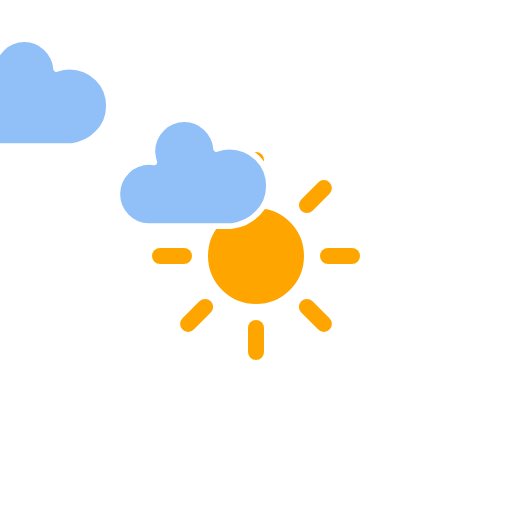
t = 0.00 s
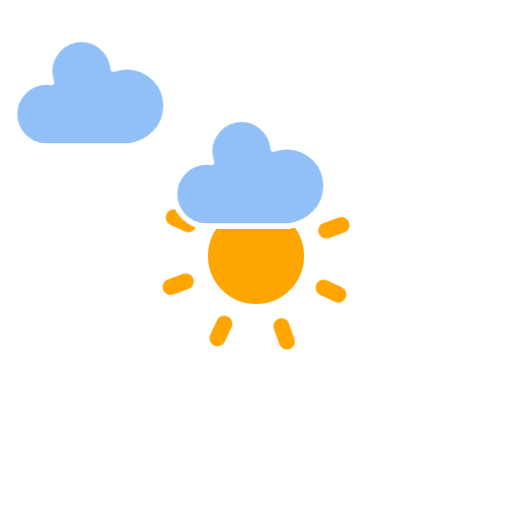
t = 1.67 s
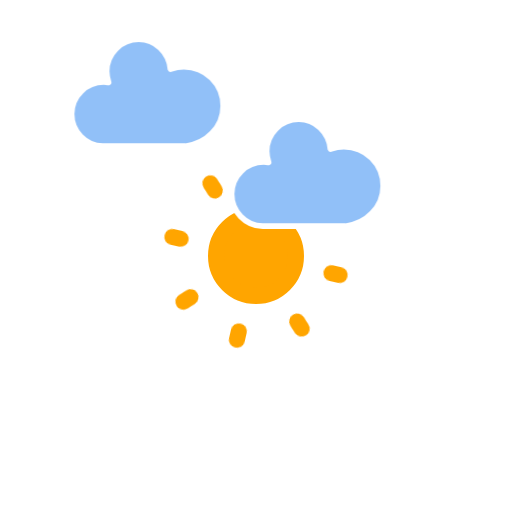
t = 3.33 s
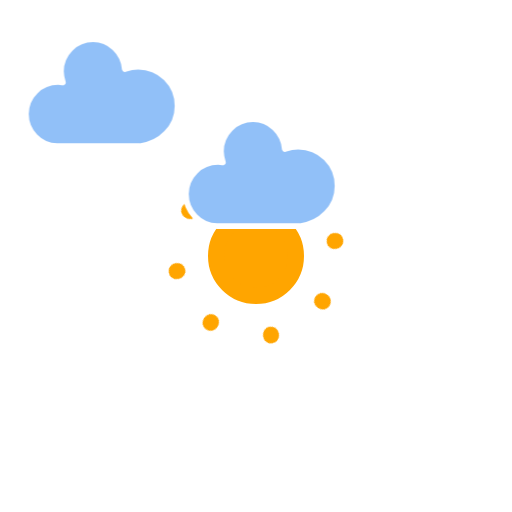
t = 5.00 s
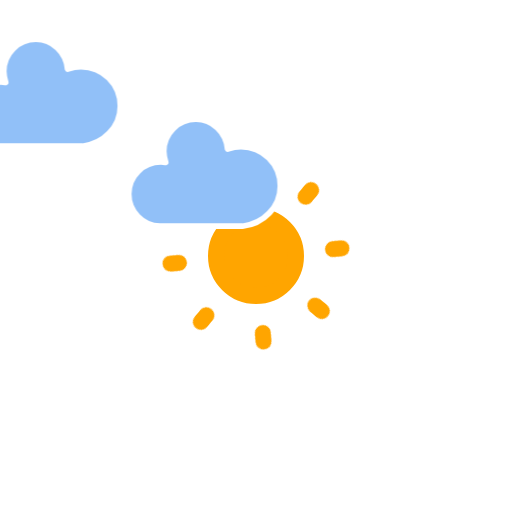
t = 6.67 s
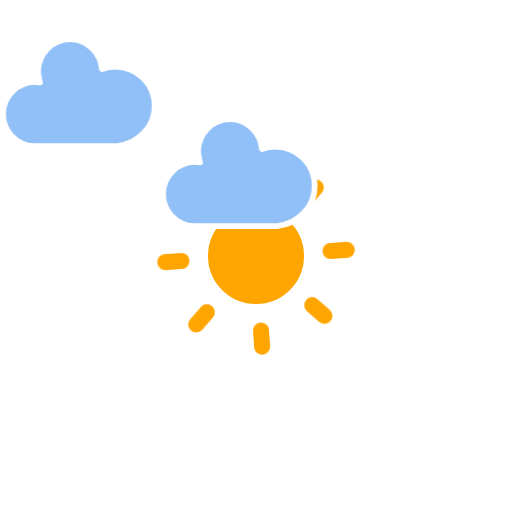
t = 8.33 s

The animated SVG that drew these frames (rendered in a browser with its animation timeline set to each time). Animation: 12 CSS @keyframes rules; frames cover the first 8.33 s, repeats indefinitely.

<?xml version="1.0" encoding="utf-8"?>

<svg
    version="1.1"
    xmlns="http://www.w3.org/2000/svg"
    xmlns:xlink="http://www.w3.org/1999/xlink"
    width="256"
    height="256"
    viewBox="0 0 64 64" >
    <defs>
        <style type="text/css"><![CDATA[
/*
** CLOUDS
*/
@keyframes am-weather-cloud-1 {
  0% {
    -webkit-transform: translate(-5px,0px);
       -moz-transform: translate(-5px,0px);
        -ms-transform: translate(-5px,0px);
            transform: translate(-5px,0px);
  }

  50% {
    -webkit-transform: translate(10px,0px);
       -moz-transform: translate(10px,0px);
        -ms-transform: translate(10px,0px);
            transform: translate(10px,0px);
  }

  100% {
    -webkit-transform: translate(-5px,0px);
       -moz-transform: translate(-5px,0px);
        -ms-transform: translate(-5px,0px);
            transform: translate(-5px,0px);
  }
}

@keyframes am-weather-cloud-3 {
  0% {
    -webkit-transform: translate(-5px,0px);
       -moz-transform: translate(-5px,0px);
        -ms-transform: translate(-5px,0px);
            transform: translate(-5px,0px);
  }

  50% {
    -webkit-transform: translate(10px,0px);
       -moz-transform: translate(10px,0px);
        -ms-transform: translate(10px,0px);
            transform: translate(10px,0px);
  }

  100% {
    -webkit-transform: translate(-5px,0px);
       -moz-transform: translate(-5px,0px);
        -ms-transform: translate(-5px,0px);
            transform: translate(-5px,0px);
  }
}

.am-weather-cloud-1 {
  -webkit-animation-name: am-weather-cloud-1;
     -moz-animation-name: am-weather-cloud-1;
          animation-name: am-weather-cloud-1;
  -webkit-animation-duration: 7s;
     -moz-animation-duration: 7s;
          animation-duration: 7s;
  -webkit-animation-timing-function: linear;
     -moz-animation-timing-function: linear;
          animation-timing-function: linear;
  -webkit-animation-iteration-count: infinite;
     -moz-animation-iteration-count: infinite;
          animation-iteration-count: infinite;
}

@keyframes am-weather-cloud-2 {
  0% {
    -webkit-transform: translate(0px,0px);
       -moz-transform: translate(0px,0px);
        -ms-transform: translate(0px,0px);
            transform: translate(0px,0px);
  }

  50% {
    -webkit-transform: translate(2px,0px);
       -moz-transform: translate(2px,0px);
        -ms-transform: translate(2px,0px);
            transform: translate(2px,0px);
  }

  100% {
    -webkit-transform: translate(0px,0px);
       -moz-transform: translate(0px,0px);
        -ms-transform: translate(0px,0px);
            transform: translate(0px,0px);
  }
}

.am-weather-cloud-2 {
  -webkit-animation-name: am-weather-cloud-2;
     -moz-animation-name: am-weather-cloud-2;
          animation-name: am-weather-cloud-2;
  -webkit-animation-duration: 3s;
     -moz-animation-duration: 3s;
          animation-duration: 3s;
  -webkit-animation-timing-function: linear;
     -moz-animation-timing-function: linear;
          animation-timing-function: linear;
  -webkit-animation-iteration-count: infinite;
     -moz-animation-iteration-count: infinite;
          animation-iteration-count: infinite;
}

.am-weather-cloud-3 {
   -webkit-animation-name: am-weather-cloud-1;
     -moz-animation-name: am-weather-cloud-1;
          animation-name: am-weather-cloud-1;
  -webkit-animation-duration: 7s;
     -moz-animation-duration: 7s;
          animation-duration: 7s;
  -webkit-animation-timing-function: linear;
     -moz-animation-timing-function: linear;
          animation-timing-function: linear;
  -webkit-animation-iteration-count: infinite;
     -moz-animation-iteration-count: infinite;
          animation-iteration-count: infinite;
}

/*
** STROKE
*/
@keyframes am-weather-stroke {
  0% {
    -webkit-transform: translate(0.0px,0.0px);
       -moz-transform: translate(0.0px,0.0px);
        -ms-transform: translate(0.0px,0.0px);
            transform: translate(0.0px,0.0px);
  }

  2% {
    -webkit-transform: translate(0.3px,0.0px);
       -moz-transform: translate(0.3px,0.0px);
        -ms-transform: translate(0.3px,0.0px);
            transform: translate(0.3px,0.0px);
  }

  4% {
    -webkit-transform: translate(0.0px,0.0px);
       -moz-transform: translate(0.0px,0.0px);
        -ms-transform: translate(0.0px,0.0px);
            transform: translate(0.0px,0.0px);
  }

  6% {
    -webkit-transform: translate(0.5px,0.4px);
       -moz-transform: translate(0.5px,0.4px);
        -ms-transform: translate(0.5px,0.4px);
            transform: translate(0.5px,0.4px);
  }

  8% {
    -webkit-transform: translate(0.0px,0.0px);
       -moz-transform: translate(0.0px,0.0px);
        -ms-transform: translate(0.0px,0.0px);
            transform: translate(0.0px,0.0px);
  }

  10% {
    -webkit-transform: translate(0.3px,0.0px);
       -moz-transform: translate(0.3px,0.0px);
        -ms-transform: translate(0.3px,0.0px);
            transform: translate(0.3px,0.0px);
  }

  12% {
    -webkit-transform: translate(0.0px,0.0px);
       -moz-transform: translate(0.0px,0.0px);
        -ms-transform: translate(0.0px,0.0px);
            transform: translate(0.0px,0.0px);
  }

  14% {
    -webkit-transform: translate(0.3px,0.0px);
       -moz-transform: translate(0.3px,0.0px);
        -ms-transform: translate(0.3px,0.0px);
            transform: translate(0.3px,0.0px);
  }

  16% {
    -webkit-transform: translate(0.0px,0.0px);
       -moz-transform: translate(0.0px,0.0px);
        -ms-transform: translate(0.0px,0.0px);
            transform: translate(0.0px,0.0px);
  }

  18% {
    -webkit-transform: translate(0.3px,0.0px);
       -moz-transform: translate(0.3px,0.0px);
        -ms-transform: translate(0.3px,0.0px);
            transform: translate(0.3px,0.0px);
  }

  20% {
    -webkit-transform: translate(0.0px,0.0px);
       -moz-transform: translate(0.0px,0.0px);
        -ms-transform: translate(0.0px,0.0px);
            transform: translate(0.0px,0.0px);
  }

  22% {
    -webkit-transform: translate(1px,0.0px);
       -moz-transform: translate(1px,0.0px);
        -ms-transform: translate(1px,0.0px);
            transform: translate(1px,0.0px);
  }

  24% {
    -webkit-transform: translate(0.0px,0.0px);
       -moz-transform: translate(0.0px,0.0px);
        -ms-transform: translate(0.0px,0.0px);
            transform: translate(0.0px,0.0px);
  }

  26% {
    -webkit-transform: translate(-1px,0.0px);
       -moz-transform: translate(-1px,0.0px);
        -ms-transform: translate(-1px,0.0px);
            transform: translate(-1px,0.0px);

  }

  28% {
    -webkit-transform: translate(0.0px,0.0px);
       -moz-transform: translate(0.0px,0.0px);
        -ms-transform: translate(0.0px,0.0px);
            transform: translate(0.0px,0.0px);
  }

  40% {
    fill: orange;
    -webkit-transform: translate(0.0px,0.0px);
       -moz-transform: translate(0.0px,0.0px);
        -ms-transform: translate(0.0px,0.0px);
            transform: translate(0.0px,0.0px);
  }

  65% {
    fill: white;
    -webkit-transform: translate(-1px,5.0px);
       -moz-transform: translate(-1px,5.0px);
        -ms-transform: translate(-1px,5.0px);
            transform: translate(-1px,5.0px);
  }
  61% {
    fill: orange;
  }

  100% {
    -webkit-transform: translate(0.0px,0.0px);
       -moz-transform: translate(0.0px,0.0px);
        -ms-transform: translate(0.0px,0.0px);
            transform: translate(0.0px,0.0px);
  }
}

.am-weather-stroke {
  -webkit-animation-name: am-weather-stroke;
     -moz-animation-name: am-weather-stroke;
          animation-name: am-weather-stroke;
  -webkit-animation-duration: 1.11s;
     -moz-animation-duration: 1.11s;
          animation-duration: 1.11s;
  -webkit-animation-timing-function: linear;
     -moz-animation-timing-function: linear;
          animation-timing-function: linear;
  -webkit-animation-iteration-count: infinite;
     -moz-animation-iteration-count: infinite;
          animation-iteration-count: infinite;
}



/*
** SUN
*/
@keyframes am-weather-sun {
  0% {
    -webkit-transform: rotate(0deg);
       -moz-transform: rotate(0deg);
        -ms-transform: rotate(0deg);
            transform: rotate(0deg);
  }

  100% {
    -webkit-transform: rotate(360deg);
       -moz-transform: rotate(360deg);
        -ms-transform: rotate(360deg);
            transform: rotate(360deg);
  }
}

.am-weather-sun {
  -webkit-animation-name: am-weather-sun;
     -moz-animation-name: am-weather-sun;
      -ms-animation-name: am-weather-sun;
          animation-name: am-weather-sun;
  -webkit-animation-duration: 9s;
     -moz-animation-duration: 9s;
      -ms-animation-duration: 9s;
          animation-duration: 9s;
  -webkit-animation-timing-function: linear;
     -moz-animation-timing-function: linear;
      -ms-animation-timing-function: linear;
          animation-timing-function: linear;
  -webkit-animation-iteration-count: infinite;
     -moz-animation-iteration-count: infinite;
      -ms-animation-iteration-count: infinite;
          animation-iteration-count: infinite;
}

@keyframes am-weather-sun-shiny {
  0% {
    stroke-dasharray: 3px 10px;
    stroke-dashoffset: 0px;
  }

  50% {
    stroke-dasharray: 0.1px 10px;
    stroke-dashoffset: -1px;
  }

  100% {
    stroke-dasharray: 3px 10px;
    stroke-dashoffset: 0px;
  }
}

.am-weather-sun-shiny line {
  -webkit-animation-name: am-weather-sun-shiny;
     -moz-animation-name: am-weather-sun-shiny;
      -ms-animation-name: am-weather-sun-shiny;
          animation-name: am-weather-sun-shiny;
  -webkit-animation-duration: 2s;
     -moz-animation-duration: 2s;
      -ms-animation-duration: 2s;
          animation-duration: 2s;
  -webkit-animation-timing-function: linear;
     -moz-animation-timing-function: linear;
      -ms-animation-timing-function: linear;
          animation-timing-function: linear;
  -webkit-animation-iteration-count: infinite;
     -moz-animation-iteration-count: infinite;
      -ms-animation-iteration-count: infinite;
          animation-iteration-count: infinite;
}




/*
** MOON
*/
@keyframes am-weather-moon {
  0% {
    -webkit-transform: rotate(0deg);
       -moz-transform: rotate(0deg);
        -ms-transform: rotate(0deg);
            transform: rotate(0deg);
  }

  50% {
    -webkit-transform: rotate(15deg);
       -moz-transform: rotate(15deg);
        -ms-transform: rotate(15deg);
            transform: rotate(15deg);
  }

  100% {
    -webkit-transform: rotate(0deg);
       -moz-transform: rotate(0deg);
        -ms-transform: rotate(0deg);
            transform: rotate(0deg);
  }
}

.am-weather-moon {
  -webkit-animation-name: am-weather-moon;
     -moz-animation-name: am-weather-moon;
      -ms-animation-name: am-weather-moon;
          animation-name: am-weather-moon;
  -webkit-animation-duration: 6s;
     -moz-animation-duration: 6s;
      -ms-animation-duration: 6s;
          animation-duration: 6s;
  -webkit-animation-timing-function: linear;
     -moz-animation-timing-function: linear;
      -ms-animation-timing-function: linear;
          animation-timing-function: linear;
  -webkit-animation-iteration-count: infinite;
     -moz-animation-iteration-count: infinite;
      -ms-animation-iteration-count: infinite;
          animation-iteration-count: infinite;
  -webkit-transform-origin: 12.5px 15.15px 0; /* TODO FF CENTER ISSUE */
     -moz-transform-origin: 12.5px 15.15px 0; /* TODO FF CENTER ISSUE */
      -ms-transform-origin: 12.5px 15.15px 0; /* TODO FF CENTER ISSUE */
          transform-origin: 12.5px 15.15px 0; /* TODO FF CENTER ISSUE */
}

@keyframes am-weather-moon-star-1 {
  0% {
    opacity: 0;
  }

  100% {
    opacity: 1;
  }
}

.am-weather-moon-star-1 {
  -webkit-animation-name: am-weather-moon-star-1;
     -moz-animation-name: am-weather-moon-star-1;
      -ms-animation-name: am-weather-moon-star-1;
          animation-name: am-weather-moon-star-1;
  -webkit-animation-delay: 3s;
     -moz-animation-delay: 3s;
      -ms-animation-delay: 3s;
          animation-delay: 3s;
  -webkit-animation-duration: 5s;
     -moz-animation-duration: 5s;
      -ms-animation-duration: 5s;
          animation-duration: 5s;
  -webkit-animation-timing-function: linear;
     -moz-animation-timing-function: linear;
      -ms-animation-timing-function: linear;
          animation-timing-function: linear;
  -webkit-animation-iteration-count: 1;
     -moz-animation-iteration-count: 1;
      -ms-animation-iteration-count: 1;
          animation-iteration-count: 1;
}

@keyframes am-weather-moon-star-2 {
  0% {
    opacity: 0;
  }

  100% {
    opacity: 1;
  }
}

.am-weather-moon-star-2 {
  -webkit-animation-name: am-weather-moon-star-2;
     -moz-animation-name: am-weather-moon-star-2;
      -ms-animation-name: am-weather-moon-star-2;
          animation-name: am-weather-moon-star-2;
  -webkit-animation-delay: 5s;
     -moz-animation-delay: 5s;
      -ms-animation-delay: 5s;
          animation-delay: 5s;
  -webkit-animation-duration: 4s;
     -moz-animation-duration: 4s;
      -ms-animation-duration: 4s;
          animation-duration: 4s;
  -webkit-animation-timing-function: linear;
     -moz-animation-timing-function: linear;
      -ms-animation-timing-function: linear;
          animation-timing-function: linear;
  -webkit-animation-iteration-count: 1;
     -moz-animation-iteration-count: 1;
      -ms-animation-iteration-count: 1;
          animation-iteration-count: 1;
}

/*
** RAIN
*/
@keyframes am-weather-rain {
  0% {
    stroke-dashoffset: 0;
  }

  100% {
    stroke-dashoffset: -100;
  }
}

.am-weather-rain-1 {
  -webkit-animation-name: am-weather-rain;
     -moz-animation-name: am-weather-rain;
      -ms-animation-name: am-weather-rain;
          animation-name: am-weather-rain;
  -webkit-animation-duration: 8s;
     -moz-animation-duration: 8s;
      -ms-animation-duration: 8s;
          animation-duration: 8s;
  -webkit-animation-timing-function: linear;
     -moz-animation-timing-function: linear;
      -ms-animation-timing-function: linear;
          animation-timing-function: linear;
  -webkit-animation-iteration-count: infinite;
     -moz-animation-iteration-count: infinite;
      -ms-animation-iteration-count: infinite;
          animation-iteration-count: infinite;
}

.am-weather-rain-2 {
  -webkit-animation-name: am-weather-rain;
     -moz-animation-name: am-weather-rain;
      -ms-animation-name: am-weather-rain;
          animation-name: am-weather-rain;
  -webkit-animation-delay: 0.25s;
     -moz-animation-delay: 0.25s;
      -ms-animation-delay: 0.25s;
          animation-delay: 0.25s;
  -webkit-animation-duration: 8s;
     -moz-animation-duration: 8s;
      -ms-animation-duration: 8s;
          animation-duration: 8s;
  -webkit-animation-timing-function: linear;
     -moz-animation-timing-function: linear;
      -ms-animation-timing-function: linear;
          animation-timing-function: linear;
  -webkit-animation-iteration-count: infinite;
     -moz-animation-iteration-count: infinite;
      -ms-animation-iteration-count: infinite;
          animation-iteration-count: infinite;
}


/*
** SNOW
*/
@keyframes am-weather-snow {
  0% {
    -webkit-transform: translateX(0) translateY(0);
       -moz-transform: translateX(0) translateY(0);
        -ms-transform: translateX(0) translateY(0);
            transform: translateX(0) translateY(0);
  }

  33.33% {
    -webkit-transform: translateX(-1.2px) translateY(2px);
       -moz-transform: translateX(-1.2px) translateY(2px);
        -ms-transform: translateX(-1.2px) translateY(2px);
            transform: translateX(-1.2px) translateY(2px);
  }

  66.66% {
    -webkit-transform: translateX(1.4px) translateY(4px);
       -moz-transform: translateX(1.4px) translateY(4px);
        -ms-transform: translateX(1.4px) translateY(4px);
            transform: translateX(1.4px) translateY(4px);
    opacity: 1;
  }

  100% {
    -webkit-transform: translateX(-1.6px) translateY(6px);
       -moz-transform: translateX(-1.6px) translateY(6px);
        -ms-transform: translateX(-1.6px) translateY(6px);
            transform: translateX(-1.6px) translateY(6px);
    opacity: 0;
  }
}

@keyframes am-weather-snow-reverse {
  0% {
    -webkit-transform: translateX(0) translateY(0);
       -moz-transform: translateX(0) translateY(0);
        -ms-transform: translateX(0) translateY(0);
            transform: translateX(0) translateY(0);
  }

  33.33% {
    -webkit-transform: translateX(1.2px) translateY(2px);
       -moz-transform: translateX(1.2px) translateY(2px);
        -ms-transform: translateX(1.2px) translateY(2px);
            transform: translateX(1.2px) translateY(2px);
  }

  66.66% {
    -webkit-transform: translateX(-1.4px) translateY(4px);
       -moz-transform: translateX(-1.4px) translateY(4px);
        -ms-transform: translateX(-1.4px) translateY(4px);
            transform: translateX(-1.4px) translateY(4px);
    opacity: 1;
  }

  100% {
    -webkit-transform: translateX(1.6px) translateY(6px);
       -moz-transform: translateX(1.6px) translateY(6px);
        -ms-transform: translateX(1.6px) translateY(6px);
            transform: translateX(1.6px) translateY(6px);
    opacity: 0;
  }
}

.am-weather-snow-1 {
  -webkit-animation-name: am-weather-snow;
     -moz-animation-name: am-weather-snow;
      -ms-animation-name: am-weather-snow;
          animation-name: am-weather-snow;
  -webkit-animation-duration: 2s;
     -moz-animation-duration: 2s;
      -ms-animation-duration: 2s;
          animation-duration: 2s;
  -webkit-animation-timing-function: linear;
     -moz-animation-timing-function: linear;
      -ms-animation-timing-function: linear;
          animation-timing-function: linear;
  -webkit-animation-iteration-count: infinite;
     -moz-animation-iteration-count: infinite;
      -ms-animation-iteration-count: infinite;
          animation-iteration-count: infinite;
}

.am-weather-snow-2 {
  -webkit-animation-name: am-weather-snow;
     -moz-animation-name: am-weather-snow;
      -ms-animation-name: am-weather-snow;
          animation-name: am-weather-snow;
  -webkit-animation-delay: 1.2s;
     -moz-animation-delay: 1.2s;
      -ms-animation-delay: 1.2s;
          animation-delay: 1.2s;
  -webkit-animation-duration: 2s;
     -moz-animation-duration: 2s;
      -ms-animation-duration: 2s;
          animation-duration: 2s;
  -webkit-animation-timing-function: linear;
     -moz-animation-timing-function: linear;
      -ms-animation-timing-function: linear;
          animation-timing-function: linear;
  -webkit-animation-iteration-count: infinite;
     -moz-animation-iteration-count: infinite;
      -ms-animation-iteration-count: infinite;
          animation-iteration-count: infinite;
}

.am-weather-snow-3 {
  -webkit-animation-name: am-weather-snow-reverse;
     -moz-animation-name: am-weather-snow-reverse;
      -ms-animation-name: am-weather-snow-reverse;
          animation-name: am-weather-snow-reverse;
  -webkit-animation-duration: 2s;
     -moz-animation-duration: 2s;
      -ms-animation-duration: 2s;
          animation-duration: 2s;
  -webkit-animation-timing-function: linear;
     -moz-animation-timing-function: linear;
      -ms-animation-timing-function: linear;
          animation-timing-function: linear;
  -webkit-animation-iteration-count: infinite;
     -moz-animation-iteration-count: infinite;
      -ms-animation-iteration-count: infinite;
          animation-iteration-count: infinite;
}

/*
** EASING
*/
.am-weather-easing-ease-in-out {
  -webkit-animation-timing-function: ease-in-out;
     -moz-animation-timing-function: ease-in-out;
      -ms-animation-timing-function: ease-in-out;
          animation-timing-function: ease-in-out;
}

        ]]></style>
    </defs>
   
<!--     <g id="cloudy-day-3">
        <g transform="translate(20,10)">
            <g transform="translate(0,16)">
                <g class="am-weather-sun">
                    <g>
                        <line fill="none" stroke="orange" stroke-linecap="round" stroke-width="2" transform="translate(0,9)" x1="0" x2="0" y1="0" y2="3"/>
                    </g>
                    <g transform="rotate(45)">
                        <line fill="none" stroke="orange" stroke-linecap="round" stroke-width="2" transform="translate(0,9)" x1="0" x2="0" y1="0" y2="3"/>
                    </g>
                    <g transform="rotate(90)">
                        <line fill="none" stroke="orange" stroke-linecap="round" stroke-width="2" transform="translate(0,9)" x1="0" x2="0" y1="0" y2="3"/>
                    </g>
                    <g transform="rotate(135)">
                        <line fill="none" stroke="orange" stroke-linecap="round" stroke-width="2" transform="translate(0,9)" x1="0" x2="0" y1="0" y2="3"/>
                    </g>
                    <g transform="rotate(180)">
                        <line fill="none" stroke="orange" stroke-linecap="round" stroke-width="2" transform="translate(0,9)" x1="0" x2="0" y1="0" y2="3"/>
                    </g>
                    <g transform="rotate(225)">
                        <line fill="none" stroke="orange" stroke-linecap="round" stroke-width="2" transform="translate(0,9)" x1="0" x2="0" y1="0" y2="3"/>
                    </g>
                    <g transform="rotate(270)">
                        <line fill="none" stroke="orange" stroke-linecap="round" stroke-width="2" transform="translate(0,9)" x1="0" x2="0" y1="0" y2="3"/>
                    </g>
                    <g transform="rotate(315)">
                        <line fill="none" stroke="orange" stroke-linecap="round" stroke-width="2" transform="translate(0,9)" x1="0" x2="0" y1="0" y2="3"/>
                    </g>
                </g>
                <circle cx="0" cy="0" fill="orange" r="5" stroke="orange" stroke-width="2"/>
            </g>
            <g class="am-weather-cloud-2">
                <path d="M47.7,35.4c0-4.6-3.7-8.2-8.2-8.2c-1,0-1.9,0.2-2.8,0.5c-0.3-3.4-3.1-6.2-6.6-6.2c-3.7,0-6.7,3-6.7,6.7c0,0.8,0.2,1.6,0.4,2.3    c-0.3-0.1-0.7-0.1-1-0.1c-3.7,0-6.7,3-6.7,6.7c0,3.6,2.9,6.6,6.5,6.7l17.2,0C44.2,43.3,47.7,39.8,47.7,35.4z" fill="#57A0EE" stroke="white" stroke-linejoin="round" stroke-width="1.2" transform="translate(-20,-11)"/>
            </g>
             
            
        </g>
    </g> -->
     <g id="day">
        <g transform="translate(32,32)">
            <g class="am-weather-sun am-weather-sun-shiny am-weather-easing-ease-in-out">
                <g>
                    <line fill="none" stroke="orange" stroke-linecap="round" stroke-width="2" transform="translate(0,9)" x1="0" x2="0" y1="0" y2="3" />
                </g>
                <g transform="rotate(45)">
                    <line fill="none" stroke="orange" stroke-linecap="round" stroke-width="2" transform="translate(0,9)" x1="0" x2="0" y1="0" y2="3" />
                </g>
                <g transform="rotate(90)">
                    <line fill="none" stroke="orange" stroke-linecap="round" stroke-width="2" transform="translate(0,9)" x1="0" x2="0" y1="0" y2="3" />
                </g>
                <g transform="rotate(135)">
                    <line fill="none" stroke="orange" stroke-linecap="round" stroke-width="2" transform="translate(0,9)" x1="0" x2="0" y1="0" y2="3" />
                </g>
                <g transform="rotate(180)">
                    <line fill="none" stroke="orange" stroke-linecap="round" stroke-width="2" transform="translate(0,9)" x1="0" x2="0" y1="0" y2="3" />
                </g>
                <g transform="rotate(225)">
                    <line fill="none" stroke="orange" stroke-linecap="round" stroke-width="2" transform="translate(0,9)" x1="0" x2="0" y1="0" y2="3" />
                </g>
                <g transform="rotate(270)">
                    <line fill="none" stroke="orange" stroke-linecap="round" stroke-width="2" transform="translate(0,9)" x1="0" x2="0" y1="0" y2="3" />
                </g>
                <g transform="rotate(315)">
                    <line fill="none" stroke="orange" stroke-linecap="round" stroke-width="2" transform="translate(0,9)" x1="0" x2="0" y1="0" y2="3" />
                </g>
            </g>
            <circle cx="0" cy="0" fill="orange" r="5" stroke="orange" stroke-width="2"/>
        </g>
    </g>
    <g id="cloudy">
        <g transform="translate(20,10)">
            <g class="am-weather-cloud-1">
                <path d="M47.7,35.4     c0-4.6-3.7-8.2-8.2-8.2c-1,0-1.9,0.2-2.8,0.5c-0.3-3.4-3.1-6.2-6.6-6.2c-3.7,0-6.7,3-6.7,6.7c0,0.8,0.2,1.6,0.4,2.3     c-0.3-0.1-0.7-0.1-1-0.1c-3.7,0-6.7,3-6.7,6.7c0,3.6,2.9,6.6,6.5,6.7l17.2,0C44.2,43.3,47.7,39.8,47.7,35.4z" fill="#91C0F8" stroke="white" stroke-linejoin="round" stroke-width="1.2" transform="translate(-10,-8), scale(0.6)"/>
            </g>
           
        </g>
    </g>
     <g id="cloudy">
        <g >
            <g class="am-weather-cloud-1">
                <path d="M47.7,35.4     c0-4.6-3.7-8.2-8.2-8.2c-1,0-1.9,0.2-2.8,0.5c-0.3-3.4-3.1-6.2-6.6-6.2c-3.7,0-6.7,3-6.7,6.7c0,0.8,0.2,1.6,0.4,2.3     c-0.3-0.1-0.7-0.1-1-0.1c-3.7,0-6.7,3-6.7,6.7c0,3.6,2.9,6.6,6.5,6.7l17.2,0C44.2,43.3,47.7,39.8,47.7,35.4z" fill="#91C0F8" stroke="white" stroke-linejoin="round" stroke-width="1.2" transform="translate(-10,-8), scale(0.6)"/>
            </g>
           
        </g>
    </g>
</svg>